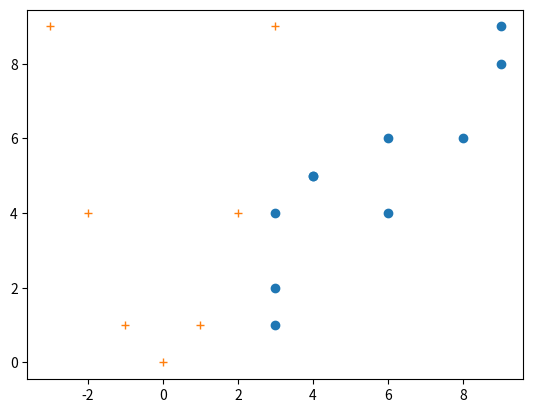

This figure's Python source:
# 공분산 / 상관계수
# 공분산 : 두 개 이상의 확률변수에 대한 관게를 알려주는 값이다.값의 범위가 정해져 있지 않아 어떤 값을 기준으로 정하기 모호하다.
import numpy as np
print(np.cov(np.arange(1, 6), np.arange(2, 7))) # 2.5
print(np.cov(np.arange(1, 6), np.arange(6, 1, -1))) # -2.5
print(np.cov(np.arange(1, 6), (3, 3, 3, 3, 3))) # 0

print(np.corrcoef(np.arange(1, 6), np.arange(2, 7)))
print(np.corrcoef(np.arange(100, 600), np.arange(200, 700)))

print()
x = [8,3,6,6,9,4,3,9,3,4]
print('x평균 : ', np.mean(x))
print('x분산 : ', np.var(x))

y = [6,2,4,6,9,5,1,8,4,5]
print('y평균 : ', np.mean(y))
print('y분산 : ', np.var(y))

# 두 변수 간의 관계 확인
print()
print('x,y 공분산 : ', np.cov(x, y)[0, 1])     # 두 변수 간에 데이터 크기에 따라 동적
print('x,y 상관계수 : ', np.corrcoef(x, y)[0, 1])   # 두 변수 간에 데이터 크기에 상관없이 값은 고정

# 피어슨 상관계수
# -1 < r < 0.7    : 강한 음의 선형관계
# -0.7 < r < -0.3 : 뚜렷한 음의 선형관계
# -0.3 < r < -0.1 : 약한 음의 선형관계
# -0.1 < r < 0.1  : 거의 무시될 수 있는 선형관계
# 0.1 < r < 0.3   : 약한 양의 상관관계
# 0.3 < r < 0.7   : 뚜렷한 양의 선형관계
# 0.7 < r < 1     : 강한 양의 선형관계

import matplotlib.pyplot as plt
plt.plot(x, y, 'o')
plt.show()

m = [-3,-2,-1,0,1,2,3]
n = [9,4,1,0,1,4,9]

plt.plot(m, n, '+')
plt.show()
print('m, n 상관계수 : ', np.corrcoef(m, n)[0, 1])









